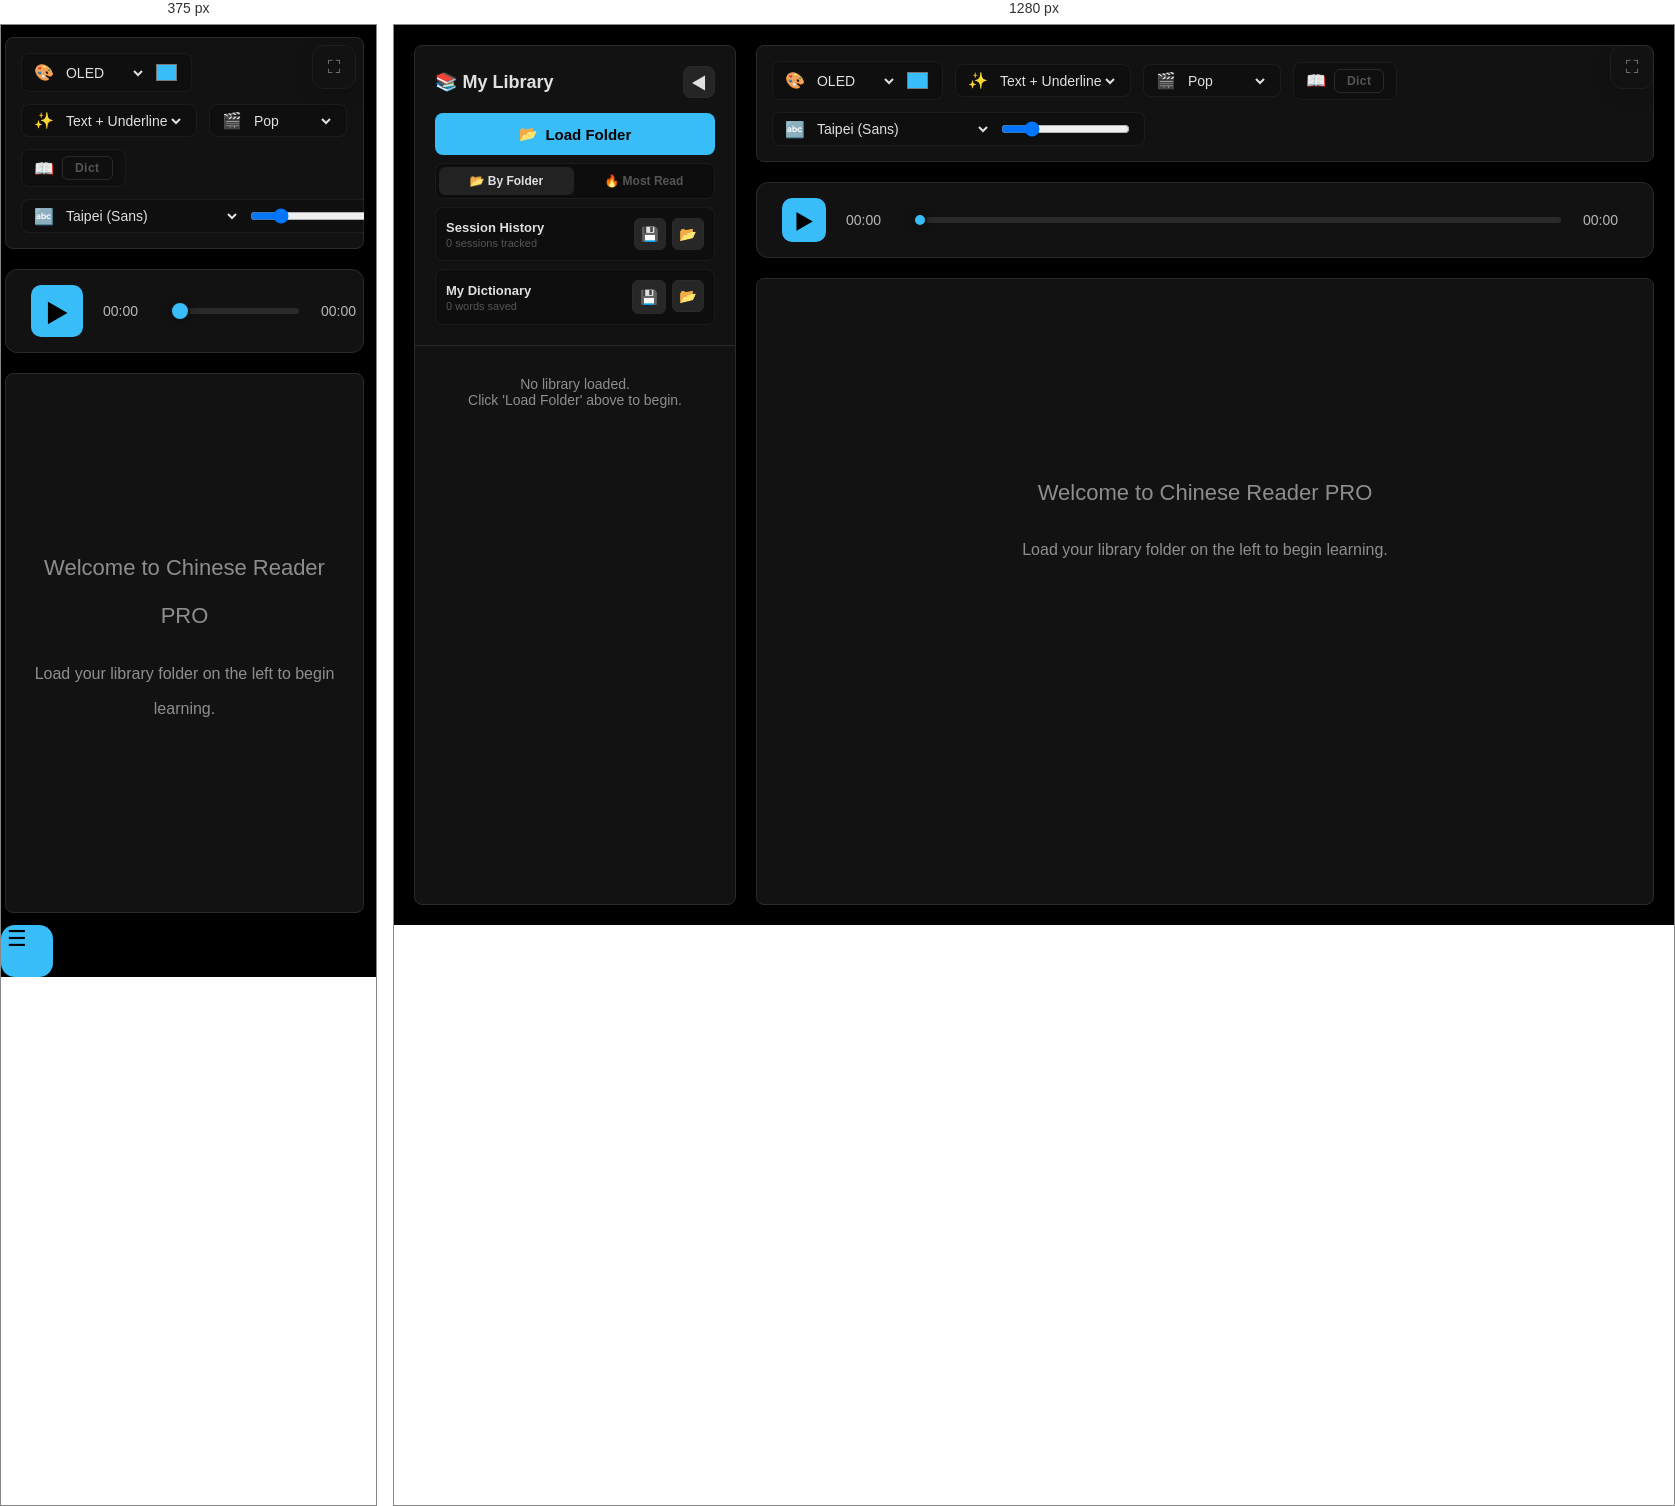
Rendered at 375 px and 1280 px, left to right.

<!-- file: reader.html -->
<!DOCTYPE html>
<html lang="zh-CN" data-theme="oled">
<head>
    <meta charset="UTF-8" />
    <meta name="viewport" content="width=device-width, initial-scale=1.0" />
    <title>Chinese Reader PRO - Library Edition</title>
    
    <!-- CSS Modules -->
    <link rel="stylesheet" href="css/base.css">
    <link rel="stylesheet" href="css/components.css">

    <!-- External Libs (local copies — no CDN needed) -->
    <script src="libs/pinyin-pro.js"></script>
</head>
<body data-active-style="underline-text">
    <div class="app-layout">
        <!-- LEFT SIDEBAR: LIBRARY -->
        <aside class="sidebar">
            <header class="sidebar-header">
                <div class="sidebar-header-top">
                    <h2>📚 My Library</h2>
                    <button class="btn-collapse" id="collapseBtn" title="Hide sidebar">◀</button>
                </div>
                
                <div class="sidebar-actions">
                    <button class="btn-upload" onclick="document.getElementById('folderInput').click()">
                        <span>📂</span> Load Folder
                    </button>
                    <input type="file" id="folderInput" webkitdirectory directory multiple class="hidden-input" />

                    <div class="view-toggle-group">
                        <button class="view-toggle-btn active" id="btnViewTree">📂 By Folder</button>
                        <button class="view-toggle-btn" id="btnViewMostRead">🔥 Most Read</button>
                    </div>

                    <div class="dict-controls">
                        <div class="dict-info">
                            <span class="title">Session History</span>
                            <span class="subtitle" id="readCountStats">0 sessions tracked</span>
                        </div>
                        <div class="dict-tools">
                            <button class="btn-icon" id="btnExportCounts" title="Save read history">💾</button>
                            <button class="btn-icon" id="btnImportCounts" title="Restore read history">📂</button>
                            <input type="file" id="countsInput" accept=".json" class="hidden-input" />
                        </div>
                    </div>

                    <div class="dict-controls">
                        <div class="dict-info" id="dictStats">
                            <span class="title">My Dictionary</span>
                            <span class="subtitle">0 words saved</span>
                        </div>
                        <div class="dict-tools">
                            <a href="#" class="btn-icon" id="btnExportDB" title="Download saved translations" style="text-decoration: none; display: flex; align-items: center; justify-content: center; cursor: pointer;">💾</a>
                            <button class="btn-icon" id="btnImportDB" title="Load translations backup">📂</button>
                            <input type="file" id="dictInput" accept=".json" class="hidden-input" />
                        </div>
                    </div>
                </div>
            </header>
            
            <nav class="session-list" id="sessionList">
                <div class="empty-state" style="font-size: 14px; margin-top: 20px;">
                    No library loaded.<br />Click 'Load Folder' above to begin.
                </div>
            </nav>
        </aside>

        <!-- RIGHT MAIN: PLAYER -->
        <main class="main-content">
            <!-- Settings Bar -->
            <section class="settings-bar">
                <div class="setting-group">
                    <span>🎨</span>
                    <select id="themeSelect">
                        <option value="midnight">Midnight</option>
                        <option value="oled" selected>OLED</option>
                        <option value="nordic">Nordic</option>
                        <option value="gruvbox">Gruvbox</option>
                        <option value="everforest">Everforest</option>
                    </select>
                    <input type="color" id="colorSelect" value="#38bdf8" title="Highlight Color" />
                </div>

                <div class="setting-group">
                    <span>✨</span>
                    <select id="activeStyleSelect">
                        <option value="underline-text">Text + Underline</option>
                        <option value="underline-only">Underline Only</option>
                        <option value="background">Karaoke Block</option>
                    </select>
                </div>

                <div class="setting-group">
                    <span>🎬</span>
                    <select id="animSelect">
                        <option value="spring">Bouncy</option>
                        <option value="pop" selected>Pop</option>
                        <option value="smooth">Smooth</option>
                        <option value="none">No Motion</option>
                    </select>
                </div>

                <div class="setting-group">
                    <span>📖</span>
                    <button id="dictHighlightBtn" class="dict-highlight-btn" title="Toggle dictionary word highlight">Dict</button>
                </div>

                <div class="setting-group">
                    <span>🔤</span>
                    <select id="fontSelect">
                        <option value='"Taipei Sans TC Beta", "Microsoft YaHei", sans-serif'>Taipei (Sans)</option>
                        <option value='"AiDian-QianFengYingBiXingShu", "STKaiti", serif'>Classic (Serif)</option>
                        <option value='"zixiaohundanqingxingshu_trial", "zixiaohundanqingxingshu_trial", serif'>Elegant (FangSong)</option>
                        <option value='"OPPOSans", Courier, monospace'>OPPOSans (Monospace)</option>
                        <option value='"TsangerYuYangT W05", Courier, monospace'>Gen (Monospace)</option>
                    </select>
                    <input type="range" id="sizeSelect" min="20" max="60" value="28" title="Font Size" />
                </div>
            </section>

            <!-- Audio Controls -->
            <section class="audio-container">
                <audio id="audioPlayer"></audio>
                <div class="custom-player">
                    <button id="playBtn" class="player-btn">▶</button>
                    <div class="time-display" id="currentTimeDisplay">00:00</div>
                    <input type="range" id="seekBar" class="seek-bar" min="0" max="100" value="0" step="0.1" title="Seek" />
                    <div class="time-display" id="totalTimeDisplay">00:00</div>
                </div>
            </section>

            <!-- Transcript Area -->
            <article class="transcript-wrapper">
                <div id="transcript">
                    <div class="empty-state">
                        <span>Welcome to Chinese Reader PRO</span>
                        <span style="font-size: 16px;">Load your library folder on the left to begin learning.</span>
                    </div>
                </div>
            </article>
        </main>
    </div>

    <!-- UI Overlay Elements -->
    <div id="tooltip" class="tooltip"></div>
    <button id="fullscreenBtn" class="floating-btn" title="Toggle fullscreen">⛶</button>
    <button id="reopenBtn" class="floating-btn" title="Show library">▶</button>
    <div id="focusHint">Press <span>[A]</span> to toggle focus mode</div>
    <button id="hamburgerBtn" aria-label="Toggle library sidebar">☰</button>

    <!-- App Logic -->
    <script type="module" src="js/app.js"></script>
</body>
</html>


/* @media block from components.css */
@media (max-width: 700px) {
    body:not(.sidebar-open) .sidebar {
        width: 0; min-width: 0; opacity: 0;
        margin-right: -20px; border-width: 0; pointer-events: none;
    }
    body.sidebar-open .sidebar {
        position: fixed; left: 20px; top: 20px; bottom: 20px;
        width: 300px; min-width: 300px; z-index: 900;
        opacity: 1; border-width: 1px; pointer-events: all;
    }
    body.sidebar-open::before {
        content: ""; position: fixed; inset: 0;
        background: rgba(0,0,0,0.6); backdrop-filter: blur(2px); z-index: 899;
    }
    #hamburgerBtn { display: flex; }
    #focusHint { display: none; }
    .app-layout { padding: 12px; gap: 12px; }
    #transcript { padding: 20px; }
    .session-item { padding: 18px 15px; font-size: 16px; }
    .player-btn { width: 52px; height: 52px; font-size: 24px; }
    .seek-bar::-webkit-slider-thumb { width: 20px; height: 20px; }
}